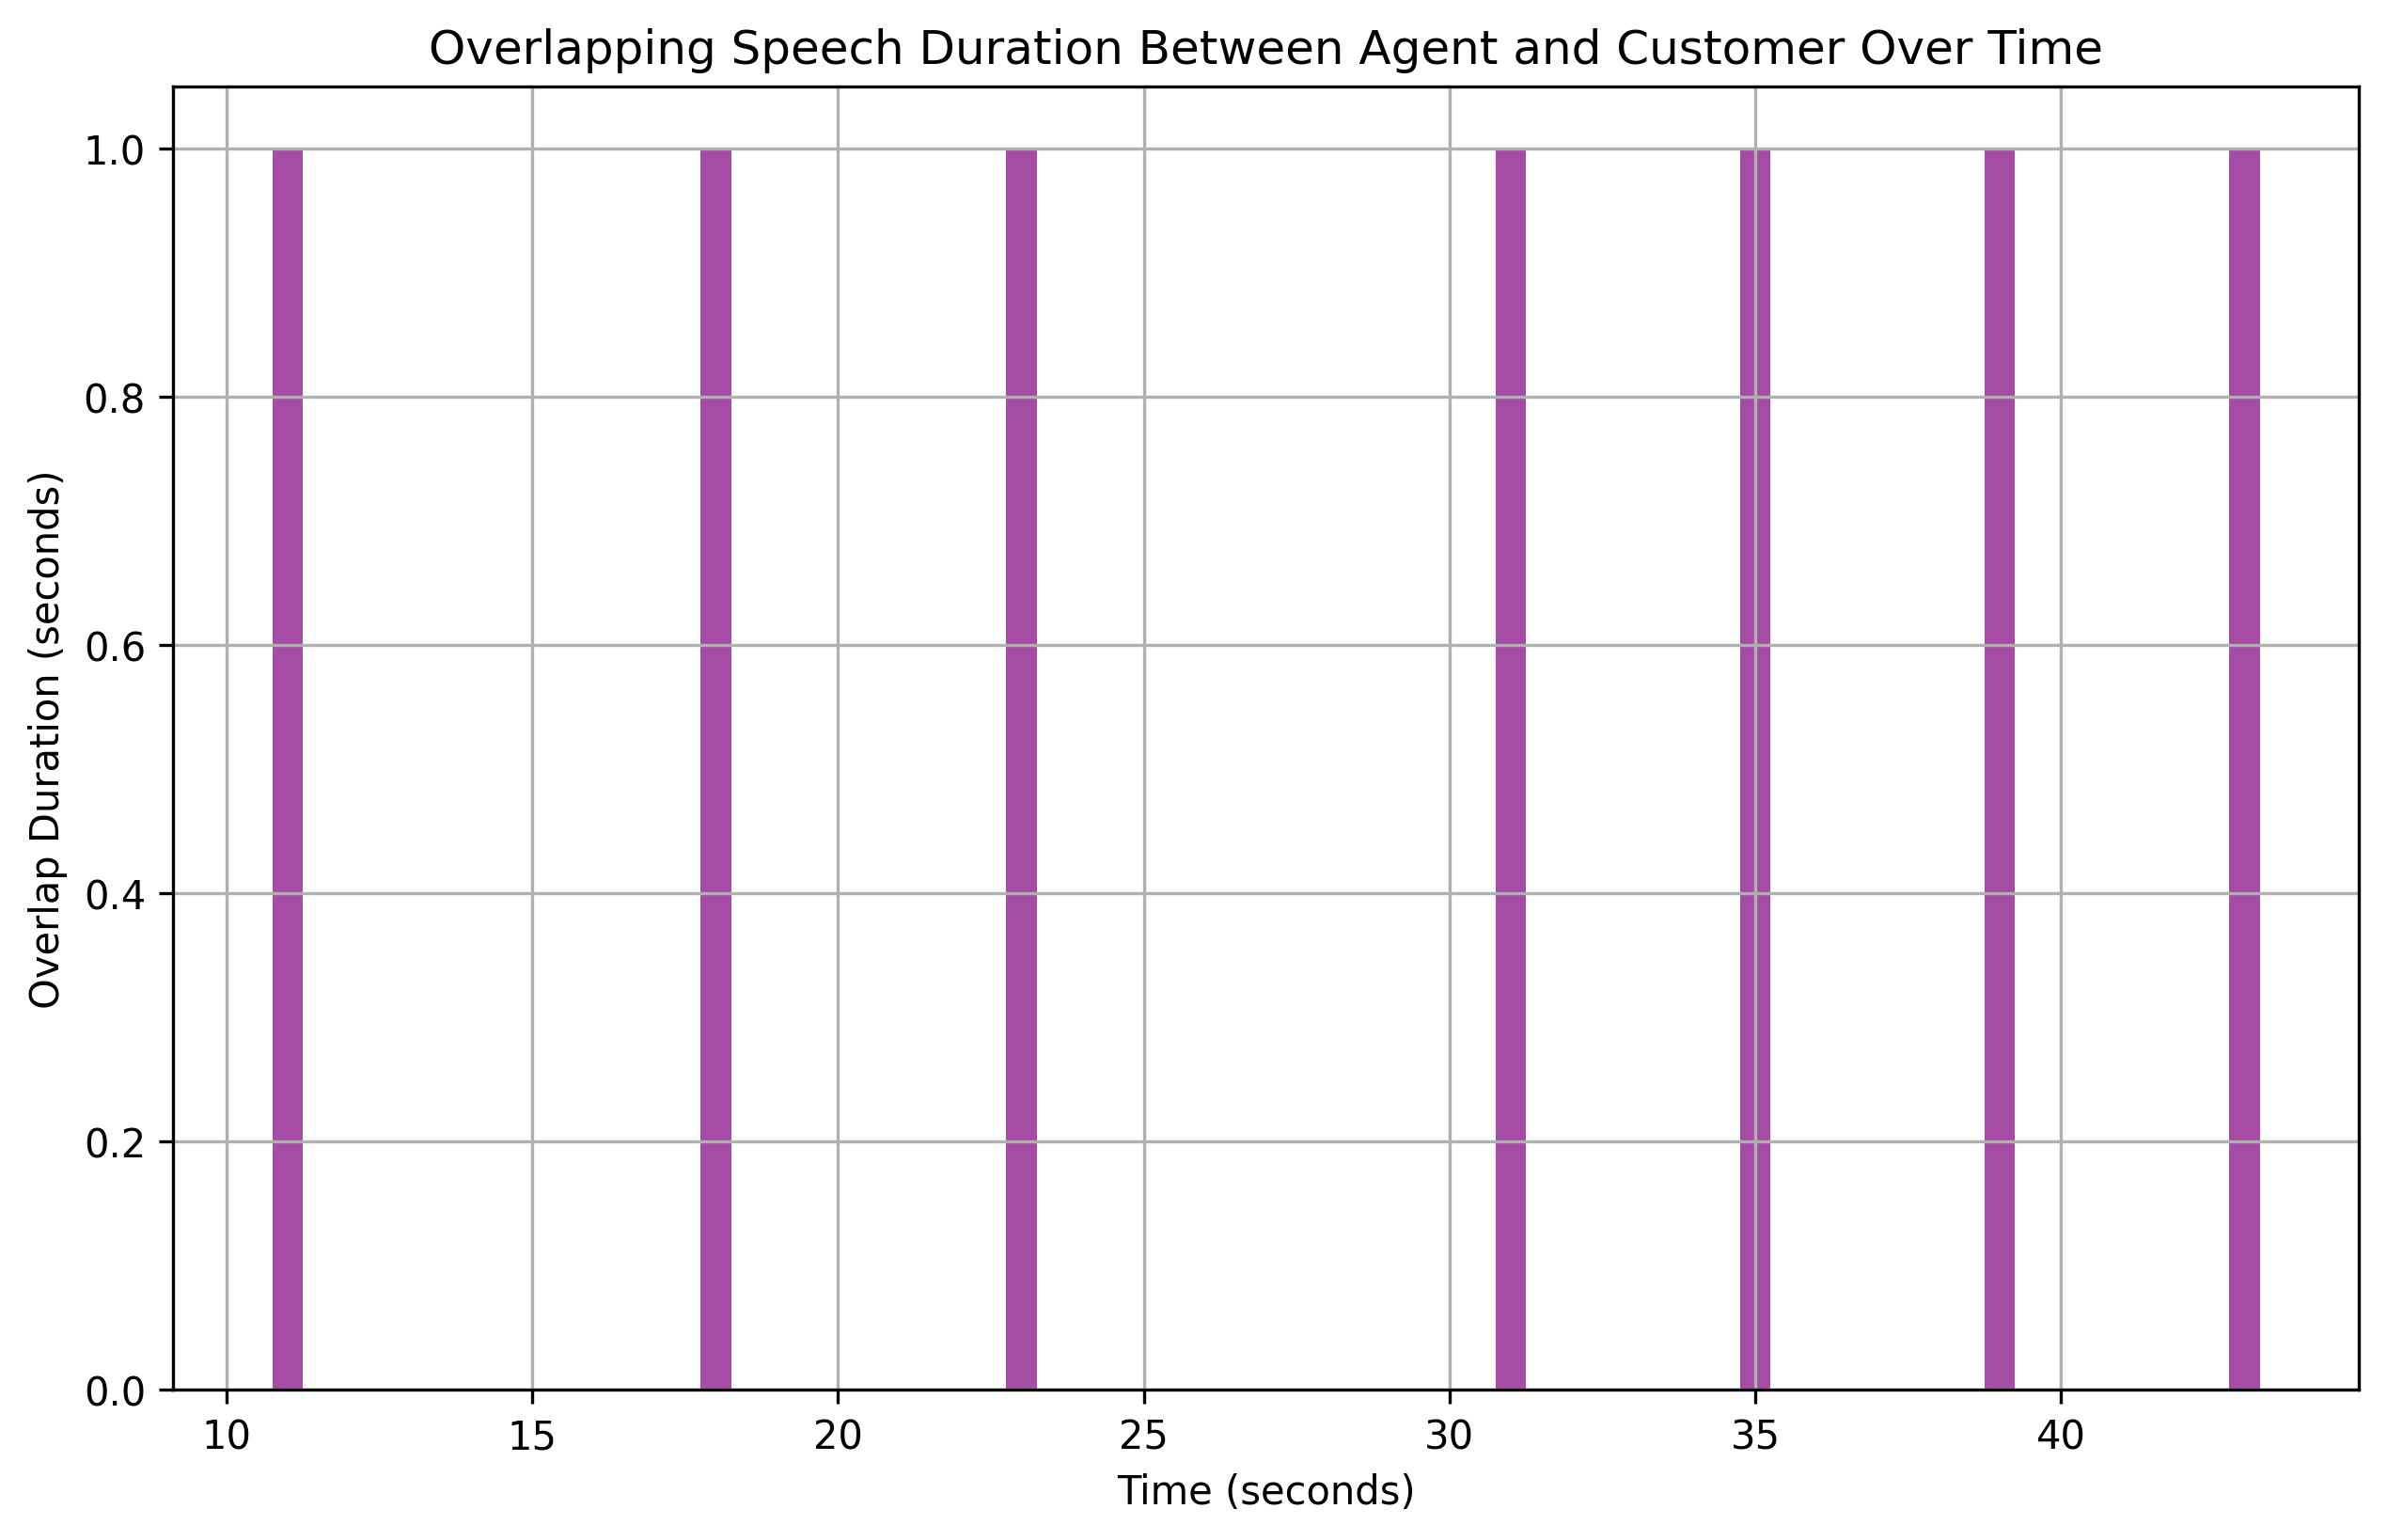

The file beside this chart, header and first rows:
overlap_start, overlap_end, overlap_duration
11, 12, 1
18, 19, 1
23, 24, 1
31, 32, 1
35, 36, 1
39, 40, 1
43, 44, 1
